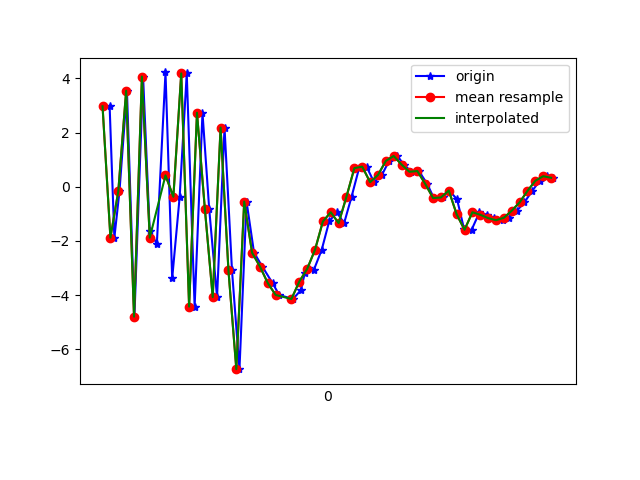

The data file committed next to this chart (first rows):
1617748215718, 443852349431411, 2.969261, 0.88116086, -4.7876873
1617748215730, 443852368662181, -1.879, 0.5888, 7.335
1617748215743, 443852387892951, -0.1701, -0.05854, -8.182
1617748215762, 443852407123721, 3.543, 0.7366, 7.869
1617748215781, 443852426354491, -4.796, -0.6298, -3.573
1617748215803, 443852445585261, 4.065, 0.9238, -2.321
1617748215820, 443852464816031, -1.646, 0.1584, 7.233
1617748215838, 443852484046801, -2.107, -0.3752, -7.558
1617748215860, 443852503277571, 4.217, 1.267, 3.712
1617748215877, 443852522508341, -3.38, -0.1078, 3.671
1617748215896, 443852541739111, -0.3716, 0.02426, -7.953
1617748215914, 443852560969881, 4.182, 1.001, 5.811
1617748215934, 443852580200651, -4.423, -0.3999, 2.391
1617748215954, 443852599431421, 2.731, 1.674, -0.7186
1617748215971, 443852618662191, -0.8098, 1.4, 9.084
1617748215991, 443852637892961, -4.073, 2.029, -3.544
1617748216010, 443852657123731, 2.184, 5.342, 0.7037
1617748216029, 443852676354501, -3.091, 5.627, 11.27
1617748216048, 443852695585271, -6.731, 4.77, -1.531
1617748216066, 443852714816041, -0.5482, 5.561, 0.8833
1617748216085, 443852734046811, -2.433, 4.921, 6.125
1617748216106, 443852753277581, -2.944, 4.647, 4.953
1617748216132, 443852772508351, -3.556, 3.844, 3.344
1617748216149, 443852791739121, -3.994, 3.203, 2.901
1617748216184, 443852810969891, -4.143, 2.173, 3.004
1617748216204, 443852830200661, -3.817, 0.9137, 1.54
1617748216214, 443852849431431, -3.188, 0.07188, 0.1584
1617748216223, 443852868662201, -2.997, 0.6059, -1.766
1617748216237, 443852887892971, -3.071, 1.141, -3.587
1617748216257, 443852907123741, -2.326, -1.938, -3.454
1617748216276, 443852926354511, -1.282, -3.155, -5.015
1617748216295, 443852945585281, -0.9409, -0.3338, -7.655
1617748216314, 443852964816051, -1.343, 3.16, -9.423
1617748216333, 443852984046821, -0.364, 4.972, -9.93
1617748216352, 443853003277591, 0.6864, 5.082, -8.942
1617748216371, 443853022508361, 0.741, 3.537, -7.652
1617748216390, 443853041739131, 0.1684, 1.728, -6.944
1617748216410, 443853060969901, 0.4338, 0.7903, -6.096
1617748216428, 443853080200671, 0.9513, 0.5727, -5.513
1617748216449, 443853099431441, 1.134, 0.9816, -3.951
1617748216466, 443853118662211, 0.8176, 0.8817, -4.013
1617748216485, 443853137892981, 0.5511, 1.18, -3.335
1617748216504, 443853157123751, 0.579, 0.8192, -2.825
1617748216525, 443853176354521, 0.108, -0.5083, -1.012
1617748216542, 443853195585291, -0.4163, -1.72, 0.3647
1617748216565, 443853214816061, -0.3961, -1.432, -0.5323
1617748216581, 443853234046831, -0.1404, -0.8635, -2.777
1617748216601, 443853253277601, -0.4626, -0.9676, -0.7035
1617748216619, 443853272508371, -1.572, -1.341, 1.316
1617748216638, 443853291739141, -1.589, -0.1345, 0.9512
1617748216658, 443853310969911, -0.9419, 1.717, -1.141
1617748216677, 443853330200681, -1.034, 2.889, -0.2714
1617748216696, 443853349431451, -1.158, 4.002, 0.7435
1617748216718, 443853368662221, -1.235, 4.259, 0.5809
1617748216732, 443853387892991, -1.145, 3.816, 1.323
1617748216753, 443853407123761, -0.8854, 2.893, 1.166
1617748216772, 443853426354531, -0.5778, 1.575, 1.208
1617748216792, 443853445585301, -0.1545, 0.3632, 1.655
1617748216811, 443853464816071, 0.2198, -0.1051, 2.69
1617748216829, 443853484046841, 0.3882, 0.9156, 1.887
1617748216846, 443853503277611, 0.3301, 1.506, 0.3826
